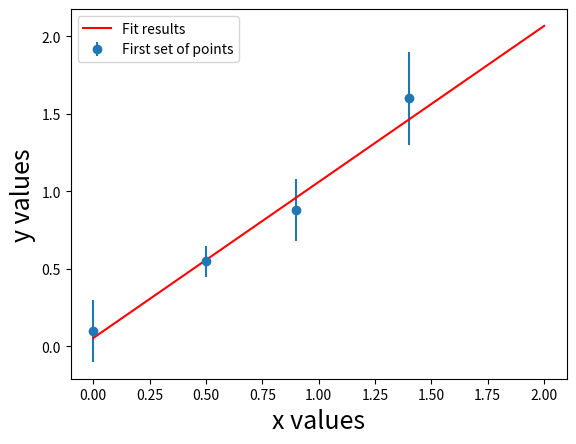

Python code for this plot:
###############################################################
# This part loads some Python libraries that make plotting and
# analyzing your data much easier
###############################################################
import numpy as np
import matplotlib.pylab as plt
from scipy.optimize import curve_fit

%matplotlib inline

# A quadratic function. We will use this function in our fit to the data.
# y = ax^2 + bx + c
def quadfunc(x,m,b):
    return m*x + b

# First create some arrays to hold your data points. 
# Data points
x1 = np.array([0, 0.5, 0.9, 1.4])
y1 = np.array([0.1, 0.55, 0.88, 1.6])
y1err = np.array([0.2, 0.1, 0.2, 0.3])

# MAKE SURE THERE ARE THE SAME NUMBER OF POINTS IN YOUR X AND Y ARRAY!
# This is a common mistake
if len(x1)!=len(y1) or len(y1err)!=len(y1):
    print("These should all be equal! %d %d" % (len(x1),len(y1)))
    
# Plot just these two sets of data points
plt.figure()
plt.errorbar(x1,y1,yerr=y1err,fmt="o",label="First set of points")

# Now fit the data! Store the output in two variables:
# fitresults and fituncertainties
fitresults,fituncertainties = curve_fit(quadfunc,x1,y1,sigma=y1err)

print("fit results: ")
print("m = %f +/- %f" % (fitresults[0],np.sqrt(fituncertainties[0][0])))
print("b = %f +/- %f" % (fitresults[1],np.sqrt(fituncertainties[1][1])))

# Plot the results of the fit
# We need some x-values for the fit.
xfitpts = np.linspace(0,2) # This should span the range of x1

# Then we use a helper function, poly1d, which takes the coefficients
# of the quadratic function and calculate the y-values
fitpolynomial = plt.poly1d(fitresults)
yfitpts = fitpolynomial(xfitpts)

plt.plot(xfitpts,yfitpts,"r-",label="Fit results")

# Set the limits (ranges) on the x- and y-axes.
#plt.xlim(-0.5,2.0)
#plt.ylim(-1,18)

# Put some labels on the axes. Always a good thing! :)
plt.xlabel("x values",fontsize=18)
plt.ylabel("y values",fontsize=18)

# Add a legend. Note that this uses the "label" entry that you put 
# in your plots above.
plt.legend(loc="upper left")

# Uncomment the following to save the file as a .png format. 
# Feel free to change the name from "myfigure.png"
#plt.savefig("myfigure.png")

#------ HIT SHIFT-ENTER AFTER YOU TYPE THE ABOVE CODE -------#

